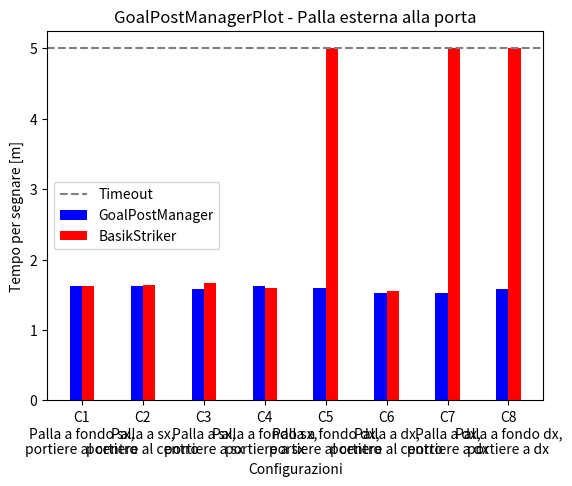
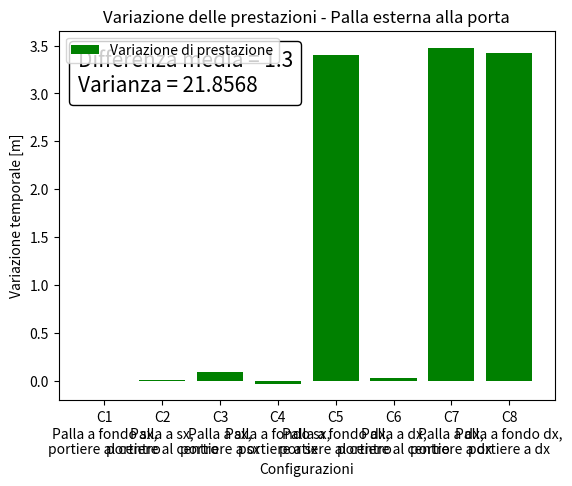

The script that saved these images, in order:
import matplotlib.pyplot as plt
from matplotlib.offsetbox import AnchoredText
import numpy as np
import matplotlib.patches as mpatches

TIMEOUT = 5.00

n = 24;
plt.title("GoalPostManagerPlot - Palla esterna alla porta");

	##C1 = portiere al centro, palla esterna sx sulla linea di fondo	C2 = portiere al centro, palla esterna sx	C3 = portiere a sx, palla esterna sx	C4 = portiere a sx, palla esterna sx sulla linea di fondo	C5-C8 = C1-C4 a dx	C5-C8 la butta fuori	C7 rimane attaccato a palo
	##C9 = portiere al centro, palla fuori dal palo	C10 = portiere al centro, palla subito fuori dal palo	C10 rimane attaccato a palo	C11 = portiere a sx, palla subito fuori dal palo	C12 = portiere a sx, palla fuori dal palo	C13-C16 = C9-C12 a dx	C14 butta fuori
	##C17 = portiere al centro, palla a filo palo più vicino	C18 = portiere al centro, palla a filo palo	C19 = portiere a sx, palla a filo palo più vicino	C20 = portiere a sx, palla a filo palo	C21-C24 = C17-C20 a dx
timesMe = [1.63, 1.63, 1.58, 1.63, 1.60, 1.52, 1.52, 1.58]
vecchio = [1.63, 1.64, 1.67, 1.60, TIMEOUT, 1.55, TIMEOUT, TIMEOUT]


Diff = np.zeros(shape=8)
for i in range(8):
	Diff[i] = -timesMe[i] + vecchio[i]
Mean = Diff.sum()/8
Mean = round(Mean, 3)
Variance = 0
for i in range(8):
	Variance += (Diff[i] - Mean)*(Diff[i] - Mean)
Variace = Variance/8
Variace = round(Variace, 3)


names = ['C1\nPalla a fondo sx,\nportiere al centro', 'C2\nPalla a sx,\nportiere al centro', 'C3\nPalla a sx,\nportiere a sx', 'C4\nPalla a fondo sx,\nportiere a sx', 'C5\nPalla a fondo dx,\nportiere al centro', 'C6\nPalla a dx,\nportiere al centro', 'C7\nPalla a dx,\nportiere a dx', 'C8\nPalla a fondo dx,\nportiere a dx'];
plt.bar(names, timesMe, width = -0.2, align='edge', color="b", label = 'GoalPostManager');
plt.bar(names, vecchio, width = 0.2, align='edge', color="r", label = 'BasikStriker');
plt.axhline(y = TIMEOUT, color = 'grey', linestyle = '--', label = 'Timeout')
plt.ylabel("Tempo per segnare [m]");
plt.xlabel("Configurazioni");
##plt.tick_params(axis='x', rotation=30)	

plt.legend();

text = "Differenza media = " + str(Mean) + "\nVarianza = " + str(Variance)
fig, ax = plt.subplots()
plt.title("Variazione delle prestazioni - Palla esterna alla porta")
ax.bar(names, Diff, color="g", label = 'Variazione di prestazione');

at = AnchoredText(
    text, prop=dict(size=15), frameon=True, loc='upper left')
at.patch.set_boxstyle("round,pad=0.,rounding_size=0.2")

ax.add_artist(at)
plt.ylabel("Variazione temporale [m]");
plt.xlabel("Configurazioni");
	
plt.legend();
	
plt.show();
